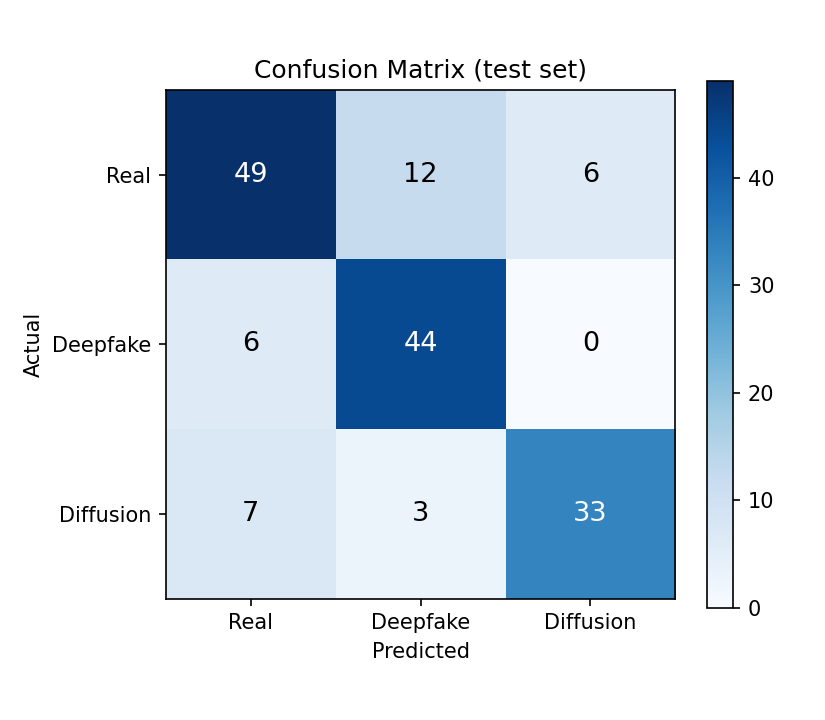

Source data for this figure (header and first rows):
, Real, Deepfake, Diffusion
Real, 49, 12, 6
Deepfake, 6, 44, 0
Diffusion, 7, 3, 33
